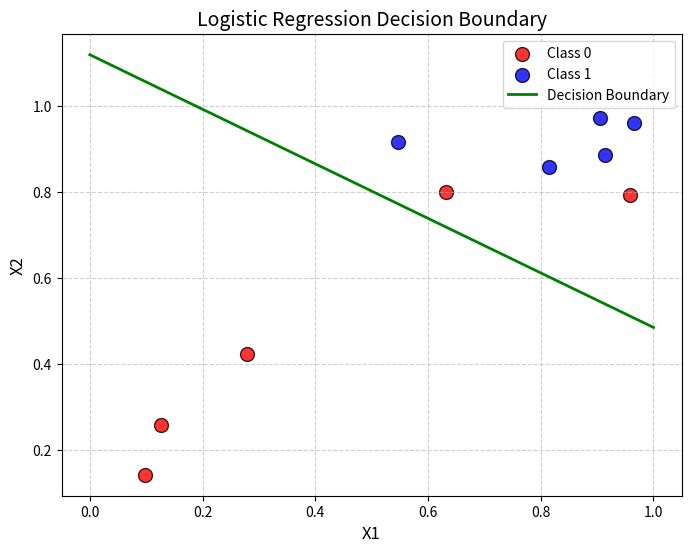

This chart was generated by the following Python code:
import numpy as np
import matplotlib.pyplot as plt

# 데이터 설정
X1 = [0.8147, 0.9058, 0.127, 0.9134, 0.6324, 0.0975, 0.2785, 0.5469, 0.9575, 0.9649]
X2 = [0.8576, 0.9706, 0.2572, 0.8854, 0.8003, 0.1419, 0.4218, 0.9157, 0.7922, 0.9595]
Class = [1, 1, 0, 1, 0, 0, 0, 1, 0, 1]

# Logistic Regression 학습 결과 (예시 값)
# 이 값은 Logistic Regression 학습 후 도출된 결과를 사용해야 합니다.
w = np.array([1.86279283, 2.93694608])  # 학습된 가중치
b = -3.2854762222562686  # 학습된 바이어스

# 결정 경계 계산 (w1 * X1 + w2 * X2 + b = 0)
# X2 = -(w1 * X1 + b) / w2
x1_values = np.linspace(0, 1, 100)
x2_values = -(w[0] * x1_values + b) / w[1]

# 데이터 분리
X1_class0 = [x1 for x1, c in zip(X1, Class) if c == 0]
X2_class0 = [x2 for x2, c in zip(X2, Class) if c == 0]
X1_class1 = [x1 for x1, c in zip(X1, Class) if c == 1]
X2_class1 = [x2 for x2, c in zip(X2, Class) if c == 1]

# 그래프 그리기
plt.figure(figsize=(8, 6))
plt.scatter(X1_class0, X2_class0, color='red', label='Class 0', edgecolor='k', s=100, alpha=0.8)
plt.scatter(X1_class1, X2_class1, color='blue', label='Class 1', edgecolor='k', s=100, alpha=0.8)
plt.plot(x1_values, x2_values, color='green', label='Decision Boundary', linewidth=2)
plt.title('Logistic Regression Decision Boundary', fontsize=14)
plt.xlabel('X1', fontsize=12)
plt.ylabel('X2', fontsize=12)
plt.legend(loc='best', fontsize=10)
plt.grid(True, linestyle='--', alpha=0.6)
plt.show()
